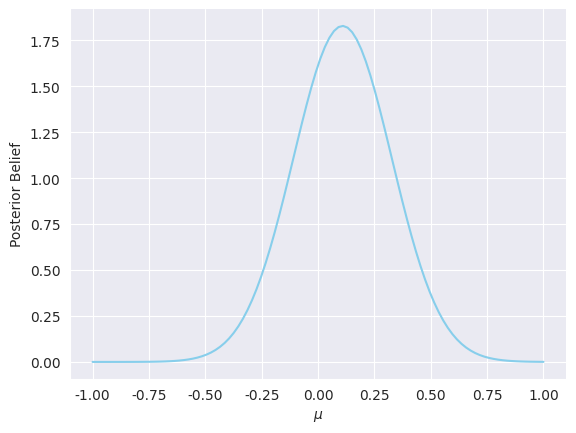

Reproduce this figure in Python.
import numpy as np
import matplotlib.pyplot as plt

# seaborn 是一个基于 matplotlib 的可视化库。可能 matplotlib 本身太难用了，所以弄了这？
import seaborn as sns
from scipy.stats import norm
sns.set_style('darkgrid')
np.random.seed(123)

data = np.random.randn(20)

# 这个函数由 Metropolis-Hasting 算法的后验方程得到
def normal_posterior(data, x, mu_prior, sigma_prior, sigma=1):
    n = len(data)
    sigma_posterior = (1/sigma_prior**2 + n/sigma)**-1
    mu_posterior = sigma_posterior * (mu_prior/sigma_prior**2 + data.sum()/sigma**2)
    # pdf: Probability density function，概率密度函数
    return norm(mu_posterior, np.sqrt(sigma_posterior)).pdf(x)

if __name__ == '__main__':
    # 揭示在已知先验分布和后验方差的情况下，后验所呈现的分布（即后验 mu 的分布）
    ax = plt.subplot()
    x = np.linspace(-1, 1, 100)
    posterior = normal_posterior(data, x, 0, 1)
    ax.plot(x, posterior, color="skyblue")
    ax.set(xlabel=r'$\mu$', ylabel='Posterior Belief')
    sns.despine()
    plt.show()
